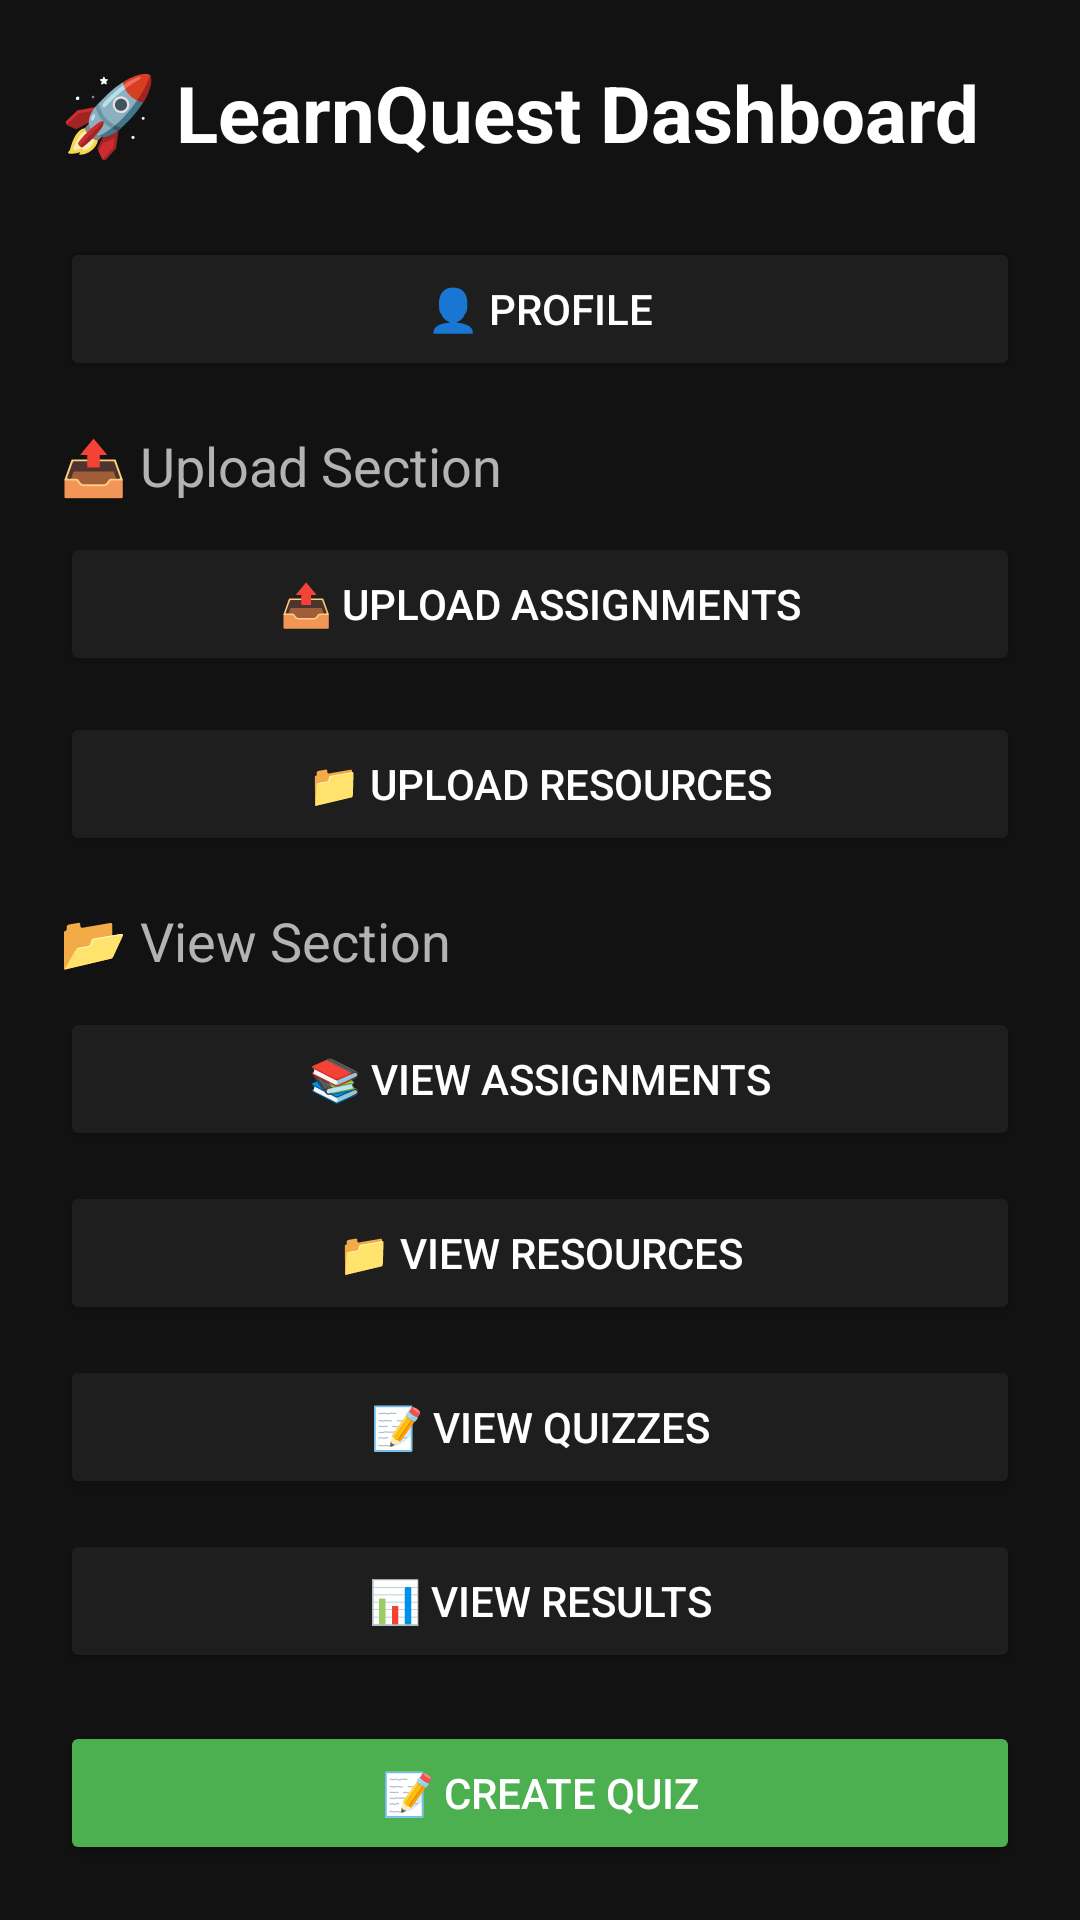

Produce the Android XML layout that renders to this screen, including the resource entries it uses.
<!-- AndroidManifest.xml: application theme Theme.LearnQuest -->
<!-- res/layout/activity_dashboard.xml -->
<?xml version="1.0" encoding="utf-8"?>
<ScrollView xmlns:android="http://schemas.android.com/apk/res/android"
    android:layout_width="match_parent"
    android:layout_height="match_parent"
    android:background="@color/bg_dark"
    android:padding="20dp">

    <LinearLayout
        android:layout_width="match_parent"
        android:layout_height="wrap_content"
        android:orientation="vertical">

        
        <TextView
            android:layout_width="wrap_content"
            android:layout_height="wrap_content"
            android:text="🚀 LearnQuest Dashboard"
            android:textSize="26sp"
            android:textStyle="bold"
            android:textColor="@color/text_primary"
            android:layout_marginBottom="24dp"/>

        
        <Button
            android:id="@+id/btnProfile"
            android:layout_width="match_parent"
            android:layout_height="wrap_content"
            android:text="👤 Profile"
            android:textColor="@color/text_primary"
            android:backgroundTint="@color/card_dark"
            android:layout_marginBottom="16dp"
            android:padding="14dp"/>

        
        <TextView
            android:text="📤 Upload Section"
            android:textSize="18sp"
            android:textColor="@color/text_secondary"
            android:layout_marginBottom="10dp"
            android:layout_width="wrap_content"
            android:layout_height="wrap_content"/>

        <Button
            android:id="@+id/btnAssignments"
            android:layout_width="match_parent"
            android:layout_height="wrap_content"
            android:text="📤 Upload Assignments"
            android:textColor="@color/text_primary"
            android:backgroundTint="@color/card_dark"
            android:layout_marginBottom="12dp"
            android:padding="14dp"/>

        <Button
            android:id="@+id/btnResources"
            android:layout_width="match_parent"
            android:layout_height="wrap_content"
            android:text="📁 Upload Resources"
            android:textColor="@color/text_primary"
            android:backgroundTint="@color/card_dark"
            android:layout_marginBottom="16dp"
            android:padding="14dp"/>

        
        <TextView
            android:text="📂 View Section"
            android:textSize="18sp"
            android:textColor="@color/text_secondary"
            android:layout_marginBottom="10dp"
            android:layout_width="wrap_content"
            android:layout_height="wrap_content"/>

        <Button
            android:id="@+id/btnViewAssignments"
            android:layout_width="match_parent"
            android:layout_height="wrap_content"
            android:text="📚 View Assignments"
            android:textColor="@color/text_primary"
            android:backgroundTint="@color/card_dark"
            android:layout_marginBottom="10dp"
            android:padding="14dp"/>

        <Button
            android:id="@+id/btnViewResources"
            android:layout_width="match_parent"
            android:layout_height="wrap_content"
            android:text="📁 View Resources"
            android:textColor="@color/text_primary"
            android:backgroundTint="@color/card_dark"
            android:layout_marginBottom="10dp"
            android:padding="14dp"/>

        <Button
            android:id="@+id/btnViewQuiz"
            android:layout_width="match_parent"
            android:layout_height="wrap_content"
            android:text="📝 View Quizzes"
            android:textColor="@color/text_primary"
            android:backgroundTint="@color/card_dark"
            android:layout_marginBottom="10dp"
            android:padding="14dp"/>

        <Button
            android:id="@+id/btnResults"
            android:layout_width="match_parent"
            android:layout_height="wrap_content"
            android:text="📊 View Results"
            android:textColor="@color/text_primary"
            android:backgroundTint="@color/card_dark"
            android:layout_marginBottom="16dp"
            android:padding="14dp"/>

        
        <Button
            android:id="@+id/btnQuiz"
            android:layout_width="match_parent"
            android:layout_height="wrap_content"
            android:text="📝 Create Quiz"
            android:textColor="@color/text_primary"
            android:backgroundTint="@color/accent"
            android:padding="14dp"/>

    </LinearLayout>
</ScrollView>
<!-- resources referenced by this layout -->
<resources>
  <color name="accent">#4CAF50</color>
  <color name="bg_dark">#121212</color>
  <color name="card_dark">#1E1E1E</color>
  <color name="text_primary">#FFFFFF</color>
  <color name="text_secondary">#B3B3B3</color>
  <style name="Theme.LearnQuest" parent="Base.Theme.LearnQuest" />
  <style name="Base.Theme.LearnQuest" parent="Theme.Material3.DayNight.NoActionBar">
          
          
      </style>
</resources>
